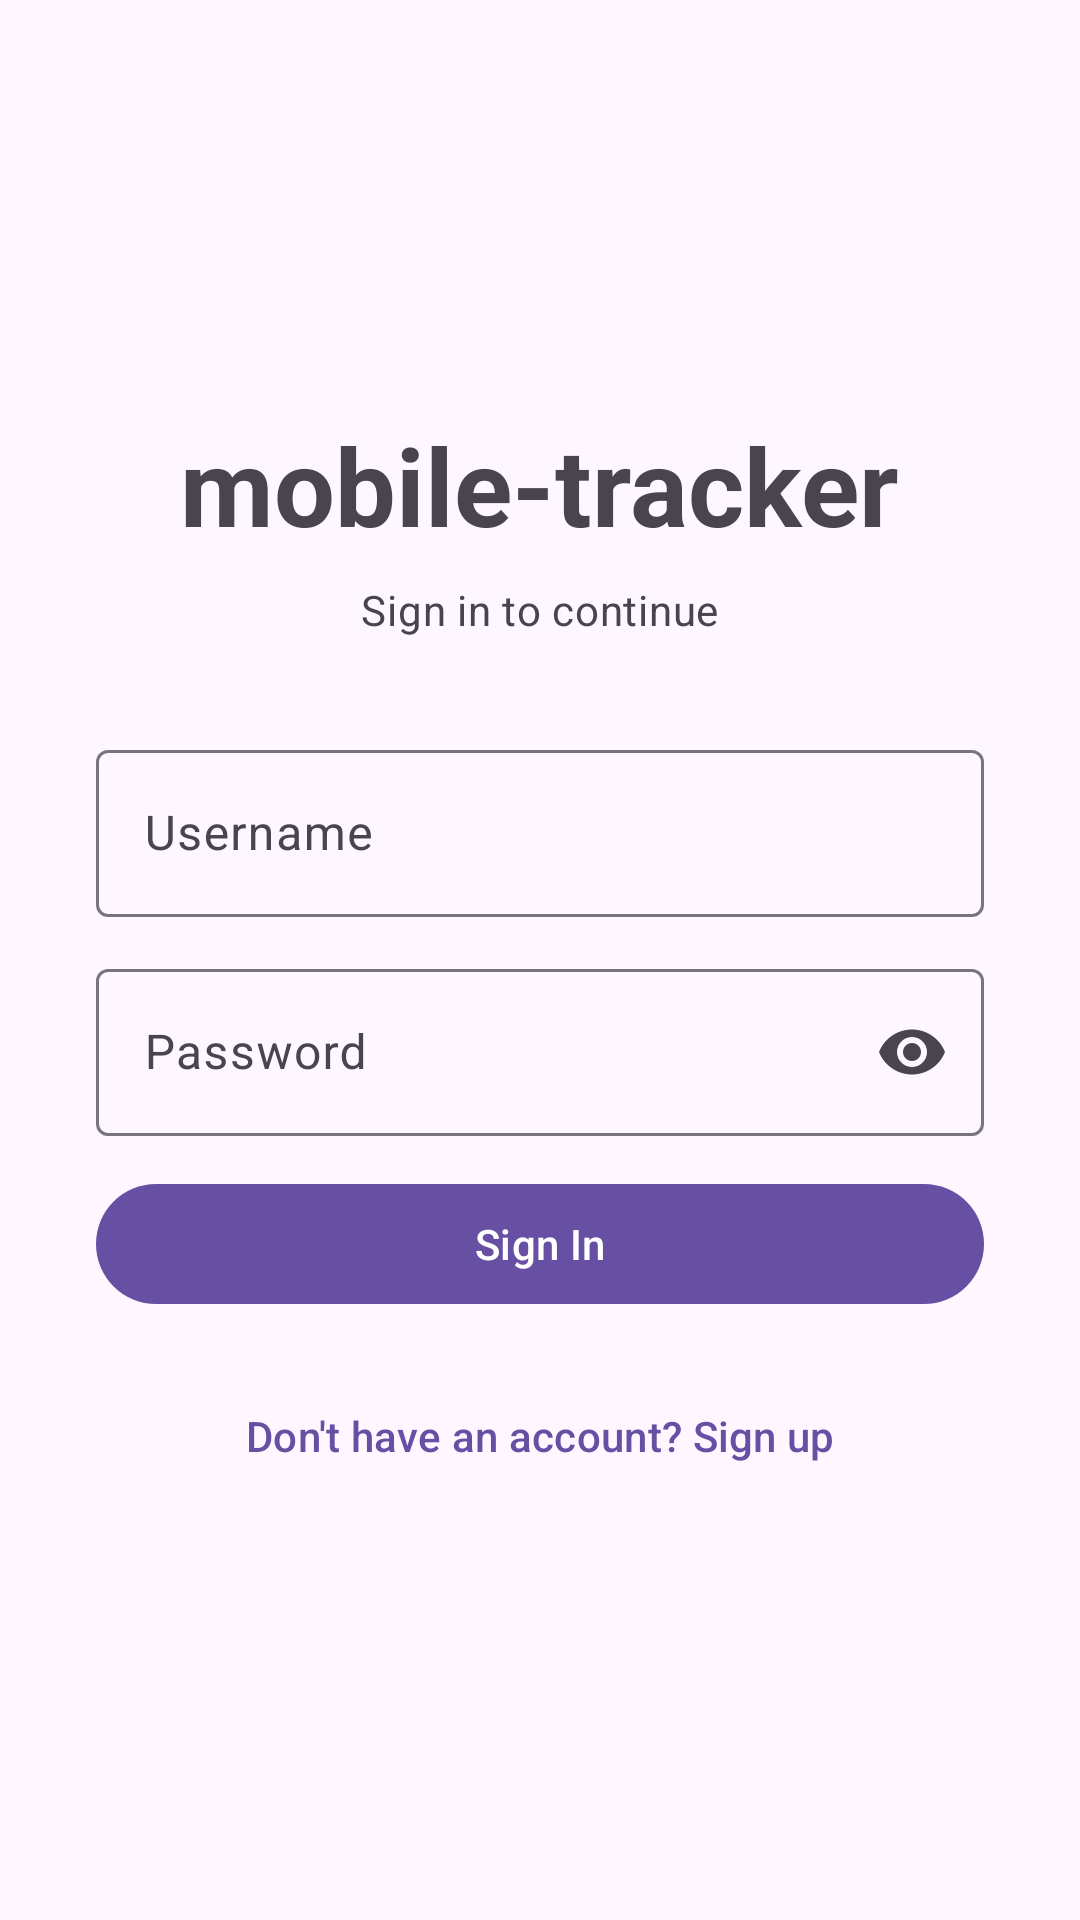

Reconstruct the res/layout file that produces this screen, plus the resources it refers to.
<!-- AndroidManifest.xml: application theme Theme.Mobiletracker -->
<!-- res/layout/activity_login.xml -->
<?xml version="1.0" encoding="utf-8"?>
<androidx.core.widget.NestedScrollView xmlns:android="http://schemas.android.com/apk/res/android"
    xmlns:app="http://schemas.android.com/apk/res-auto"
    android:layout_width="match_parent"
    android:layout_height="match_parent"
    android:fillViewport="true">

    <LinearLayout
        android:layout_width="match_parent"
        android:layout_height="wrap_content"
        android:gravity="center"
        android:minHeight="@dimen/screen_min_height"
        android:orientation="vertical"
        android:padding="32dp">

        <TextView
            android:layout_width="wrap_content"
            android:layout_height="wrap_content"
            android:layout_marginBottom="8dp"
            android:text="@string/app_name"
            android:textAppearance="?attr/textAppearanceDisplaySmall"
            android:textStyle="bold" />

        <TextView
            android:id="@+id/tvSubtitle"
            android:layout_width="wrap_content"
            android:layout_height="wrap_content"
            android:layout_marginBottom="32dp"
            android:text="@string/login_subtitle"
            android:textAppearance="?attr/textAppearanceBodyMedium"
            android:textColor="?attr/colorOnSurfaceVariant" />

        <com.google.android.material.textfield.TextInputLayout
            android:id="@+id/tilUsername"
            style="@style/Widget.Material3.TextInputLayout.OutlinedBox"
            android:layout_width="match_parent"
            android:layout_height="wrap_content"
            android:layout_marginBottom="12dp"
            android:hint="@string/hint_username">

            <com.google.android.material.textfield.TextInputEditText
                android:id="@+id/etUsername"
                android:layout_width="match_parent"
                android:layout_height="wrap_content"
                android:inputType="text"
                android:imeOptions="actionNext" />
        </com.google.android.material.textfield.TextInputLayout>

        <com.google.android.material.textfield.TextInputLayout
            android:id="@+id/tilEmail"
            style="@style/Widget.Material3.TextInputLayout.OutlinedBox"
            android:layout_width="match_parent"
            android:layout_height="wrap_content"
            android:layout_marginBottom="12dp"
            android:hint="@string/hint_email"
            android:visibility="gone">

            <com.google.android.material.textfield.TextInputEditText
                android:id="@+id/etEmail"
                android:layout_width="match_parent"
                android:layout_height="wrap_content"
                android:inputType="textEmailAddress"
                android:imeOptions="actionNext" />
        </com.google.android.material.textfield.TextInputLayout>

        <com.google.android.material.textfield.TextInputLayout
            android:id="@+id/tilPassword"
            style="@style/Widget.Material3.TextInputLayout.OutlinedBox"
            android:layout_width="match_parent"
            android:layout_height="wrap_content"
            android:layout_marginBottom="12dp"
            android:hint="@string/hint_password"
            app:endIconMode="password_toggle">

            <com.google.android.material.textfield.TextInputEditText
                android:id="@+id/etPassword"
                android:layout_width="match_parent"
                android:layout_height="wrap_content"
                android:inputType="textPassword"
                android:imeOptions="actionNext" />
        </com.google.android.material.textfield.TextInputLayout>

        <com.google.android.material.textfield.TextInputLayout
            android:id="@+id/tilConfirmPassword"
            style="@style/Widget.Material3.TextInputLayout.OutlinedBox"
            android:layout_width="match_parent"
            android:layout_height="wrap_content"
            android:layout_marginBottom="24dp"
            android:hint="@string/hint_confirm_password"
            android:visibility="gone"
            app:endIconMode="password_toggle">

            <com.google.android.material.textfield.TextInputEditText
                android:id="@+id/etConfirmPassword"
                android:layout_width="match_parent"
                android:layout_height="wrap_content"
                android:inputType="textPassword"
                android:imeOptions="actionDone" />
        </com.google.android.material.textfield.TextInputLayout>

        <TextView
            android:id="@+id/tvError"
            android:layout_width="match_parent"
            android:layout_height="wrap_content"
            android:layout_marginBottom="16dp"
            android:textColor="?attr/colorError"
            android:textAppearance="?attr/textAppearanceBodySmall"
            android:visibility="gone" />

        <com.google.android.material.button.MaterialButton
            android:id="@+id/btnSubmit"
            android:layout_width="match_parent"
            android:layout_height="wrap_content"
            android:layout_marginBottom="16dp"
            android:text="@string/action_sign_in" />

        <com.google.android.material.button.MaterialButton
            android:id="@+id/btnToggleMode"
            style="@style/Widget.Material3.Button.TextButton"
            android:layout_width="match_parent"
            android:layout_height="wrap_content"
            android:text="@string/toggle_to_sign_up" />

    </LinearLayout>
</androidx.core.widget.NestedScrollView>
<!-- resources referenced by this layout -->
<resources>
  <dimen name="screen_min_height">600dp</dimen>
  <string name="action_sign_in">Sign In</string>
  <string name="app_name">mobile-tracker</string>
  <string name="hint_confirm_password">Confirm Password</string>
  <string name="hint_email">Email</string>
  <string name="hint_password">Password</string>
  <string name="hint_username">Username</string>
  <string name="login_subtitle">Sign in to continue</string>
  <string name="toggle_to_sign_up">Don\'t have an account? Sign up</string>
  <style name="Theme.Mobiletracker" parent="Base.Theme.Mobiletracker" />
  <style name="Base.Theme.Mobiletracker" parent="Theme.Material3.DayNight.NoActionBar">
          
          
      </style>
</resources>
